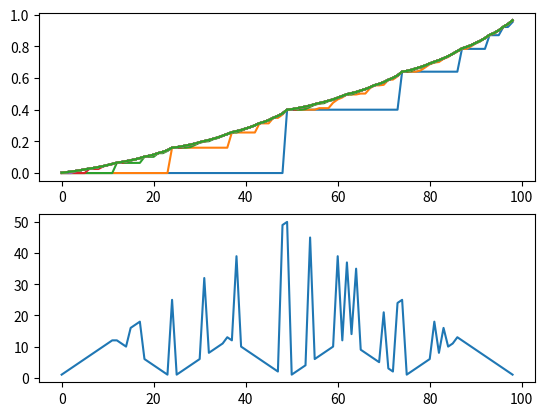

Reproduce this figure in Python.
import numpy as np
import matplotlib.pyplot as plt
def Gambler(n):
    p=0.4
    states=np.zeros(n+1)
    # states_new=np.zeros(n+1)
    action_greedy=np.zeros(n+1)
    deta=float("inf")
    deta_value=1e-20
    whole_test=[]
    while deta>deta_value:
        deta=0
        for state_tmp in range(1,len(states)-1):
            action=np.arange(1,min(state_tmp,100-state_tmp)+1)
            action_reward=[]
            for action_tmp in action:
                if state_tmp+action_tmp<100:
                    if state_tmp+1-action_tmp>0:
                        v_action_tmp=p*states[state_tmp+action_tmp]+(1-p)*states[state_tmp-action_tmp]
                    else:
                        v_action_tmp = p * states[state_tmp  + action_tmp] + (1 - p) * states[0]
                else:
                    if state_tmp-action_tmp>0:
                        v_action_tmp=p*(states[100]+1)+(1-p)*states[state_tmp-action_tmp]
                    else:
                        v_action_tmp = p * (states[100]+1) + (1 - p) * states[0]

                action_reward.append(v_action_tmp)
            state_action_max_set=[action[i] for i,j in enumerate(action_reward) if j==max(action_reward)]
            action_greedy[state_tmp]=state_action_max_set[0]
            deta=max(deta,abs(states[state_tmp]-max(action_reward)))
            states[state_tmp]=max(action_reward)
            # states_new[state_tmp]=max(action_reward)
    # states=states_new
        whole_test.append(list(states))

    # for state_tmp in range( 1, len( states ) - 1 ):
    #     action = np.arange( 1, min( state_tmp, 100 - state_tmp ) + 1 )
    #     action_reward = []
    #     for action_tmp in action:
    #         if state_tmp + action_tmp < 100:
    #             if state_tmp + 1 - action_tmp > 0:
    #                 v_action_tmp = p * states[state_tmp + action_tmp] + (1 - p) * states[state_tmp - action_tmp]
    #             else:
    #                 v_action_tmp = p * states[state_tmp + action_tmp] + (1 - p) * states[0]
    #         else:
    #             if state_tmp - action_tmp > 0:
    #                 v_action_tmp = p * (states[100] + 1) + (1 - p) * states[state_tmp - action_tmp]
    #             else:
    #                 v_action_tmp = p * (states[100] + 1) + (1 - p) * states[0]
    #
    #         action_reward.append( v_action_tmp )
    #     state_action_max_set = [action[i] for i, j in enumerate( action_reward ) if j == max( action_reward )]
    #     action_greedy[state_tmp] = state_action_max_set[0]


    return whole_test,action_greedy

if __name__=='__main__':
    whole_test,action_greedy=Gambler(100)
    fig,(axes1,axes2)=plt.subplots(2,1)
    for i in range(len(whole_test)):
        axes1.plot(whole_test[i][1:len(whole_test[i])-1])
    axes2.plot(action_greedy[1:100])
    plt.show()